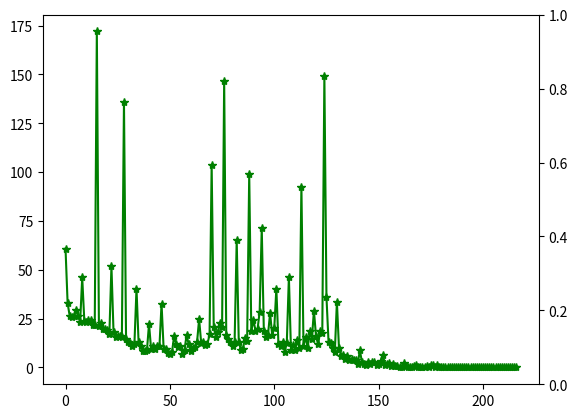

This chart was generated by the following Python code: (Note: this script raises an exception after producing the figure.)
#!/usr/bin/env python
#!-*-coding:utf-8 -*- 
'''
@version: python3.7
[redacted]
@license: Apache Licence 
[redacted]
@site: 
@software: PyCharm
@file: Tao.py
@time: 10/15/2019 1:29 PM
'''
import numpy as np
def CGM(A,b,threshold=10 ** -10):
    k, s = np.shape(b)
    m, n = np.shape(A)
    x_list = []
    z_list = []
    r_list = []
    if m != n:
        print("A不是方阵")
        return
    if m != k:
        print("A,b 维度不匹配")
        return
    if s != 1:
        print("b不是列向量")
        return
    x_ = np.zeros((m, 1))
    r_ = b - np.dot(A, x_)
    d_ = r_
    x_list.append(x_)
    z_list.append(np.dot(x_.T, np.dot(A, x_)) + np.dot(b.T, x_))
    norm_r = np.linalg.norm(r_)
    r_list.append(norm_r)
    while np.linalg.norm(np.dot(A, x_) - b) / np.linalg.norm(b) >= threshold:
        
        a = np.dot(r_.T, r_) / np.dot(d_.T, np.dot(A, d_))
        x = x_ + a * d_
        r = b - np.dot(A, x)
        d = r + np.dot(r.T, r) / np.dot(r_.T, r_) * d_
        x_ = x
        r_ = r
        d_ = d
        x_list.append(x_)
        z_list.append(0.5 * (np.dot(x_.T, np.dot(A, x_)) - np.dot(b.T, x_)).reshape(1))
        norm_r = np.linalg.norm(r_)
        r_list.append(norm_r)
    return x_, x_list, z_list, r_list


import matplotlib.pyplot as plt

def PLOT( r2norm,  func):
    from mpl_toolkits.axes_grid1 import host_subplot
    length = len(r2norm)
    X = np.arange(0, length )
    ax1 = host_subplot(111)
    ax2 = ax1.twinx()
    ax1.plot(X, r2norm, 'g*-', label="|r|")
    ax2.plot( X,func, 'bo-', label="f")

    # set digital label

    for a, b in zip(X[-1:], r2norm[-1:]):
        plt.text(a, b, '%.4f' % b, ha='center', va='bottom', fontsize=10)

    ax1.set_xlabel('epoch')
    ax1.set_ylabel('|r|')
    ax2.set_ylabel('f')
    #plt.xticks(range(length + 1))
    ax1.legend()  # 显示图例
    plt.title("dim = " + str(dim) + " values of error and objective funtion")

    # 3.result

    print("###############################################")
    print("the result of optimizer is: ", x[-1])
    plt.show()


if __name__=='__main__':
    #generate A,b
    dim = 100
    G = np.random.randint(0,10,size = [dim,dim])
    G = G + 1*np.eye(dim)
    A = G.T @ G
    b = np.random.randint(0,10,size = [dim,1])
    # judge A
    e,v = np.linalg.eig(A)
    if e.all() > 0:
        print("A is RSDP")
    # tao
    x, xlist, zlist, rlist = CGM(A,b)
    # plot
    PLOT( rlist,zlist)


